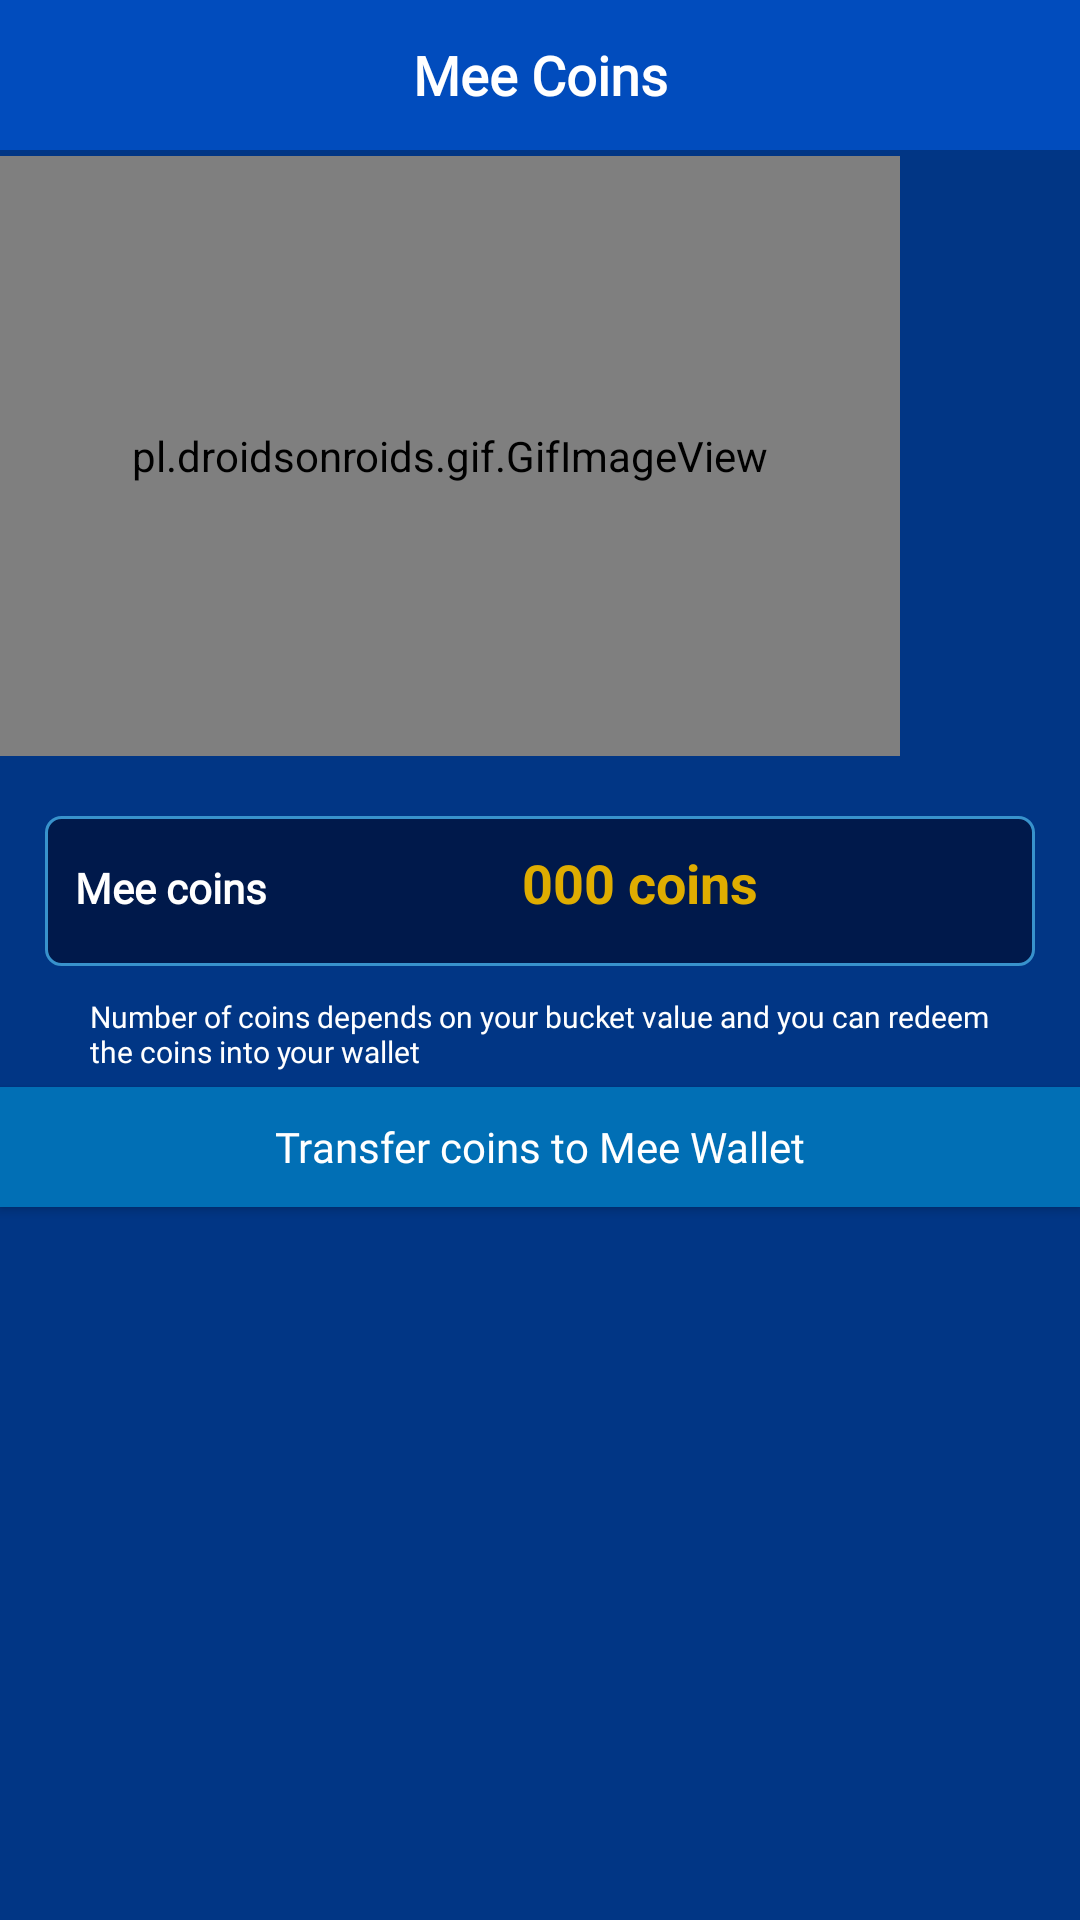

Here is an Android app screen rendered from its layout file. Give the layout XML and the strings, colors and styles it references.
<!-- AndroidManifest.xml: application theme AppTheme -->
<!-- res/layout/coin_redeem_alert.xml -->
<?xml version="1.0" encoding="utf-8"?>
<LinearLayout xmlns:android="http://schemas.android.com/apk/res/android"
    xmlns:app="http://schemas.android.com/apk/res-auto"
    android:orientation="vertical"
    android:layout_gravity="center"
    android:background="#013685"
    android:layout_width="wrap_content"
    android:layout_height="wrap_content">
    <TextView
        android:layout_width="match_parent"
        android:layout_height="50dp"
        android:text="Mee Coins"
        android:gravity="center"
        android:textColor="@color/white"
        android:textStyle="bold"
        android:textSize="18sp"
        android:fontFamily="@font/nexademo_light"
        android:background="#014cbd"
        />
<pl.droidsonroids.gif.GifImageView
    android:layout_width="300dp"
    android:layout_height="200dp"
    android:src="@drawable/app_gi"
    android:layout_marginBottom="20dp"
    android:layout_marginTop="2dp"
    />

    <LinearLayout
        android:layout_width="match_parent"
        android:layout_height="wrap_content"
        android:background="@drawable/coin_back"
        android:layout_marginEnd="15dp"
        android:layout_marginStart="15dp"
        android:padding="10dp"
        android:orientation="horizontal">

        <TextView
            android:layout_width="wrap_content"
            android:layout_height="30dp"
            android:text="Mee coins"
            android:textColor="@color/white"
            android:gravity="start"
            android:paddingTop="2dp"
            android:textStyle="bold"
            android:fontFamily="@font/nexademo_light"
            />

    <TextView
        android:id="@+id/collected_coin"
        android:layout_width="wrap_content"
        android:layout_height="wrap_content"
        android:text="000 coins"
        android:textColor="#DFAD00"
        android:textSize="18sp"
        android:layout_marginStart="85dp"
        android:layout_marginEnd="2dp"
        android:textStyle="bold"
        />

    </LinearLayout>


    <TextView
        android:layout_width="match_parent"
        android:layout_height="wrap_content"
        android:paddingStart="30dp"
        android:layout_marginTop="10dp"
        android:paddingEnd="30dp"
        android:text="Number of coins depends on your bucket value and you can redeem the coins into your wallet"
        android:textColor="@color/white"
        android:textSize="10sp"
        android:fontFamily="@font/nexademo_light"
        />
    

    <Button
        android:id="@+id/btn_reddem"
        android:layout_width="match_parent"
        android:layout_height="40dp"
        android:background="#016fb5"
        android:layout_gravity="center"
        android:layout_marginTop="5dp"
        android:text="Transfer coins to Mee Wallet"
        android:textAllCaps="false"
        android:textColor="@color/white"
        android:fontFamily="@font/nexademo_light"
        />

</LinearLayout>
<!-- resources referenced by this layout -->
<resources>
  <color name="white">#ffffff</color>
  <!-- drawable app_gi: gif bitmap (drawable, 614509 bytes) -->
  <!-- drawable boundary_only (drawable) -->
  <?xml version="1.0" encoding="UTF-8"?>
  <shape xmlns:android="http://schemas.android.com/apk/res/android"
      android:layout_height="match_parent"
      android:layout_width="match_parent"
      >
      <solid android:color="#ffffff"/>
      <corners android:radius="1dp"/>
      <stroke android:width="1dp"
          android:color="@color/colorPrimary" />
      <padding android:left="1dp" android:top="1dp" android:right="1dp"
          android:bottom="1dp" />
  </shape>
  <!-- drawable coin_back (drawable) -->
  <?xml version="1.0" encoding="UTF-8"?>
  <shape xmlns:android="http://schemas.android.com/apk/res/android"
      android:layout_height="match_parent"
      android:layout_width="match_parent"
      >
      <solid android:color="#00194B"/>
      <corners android:radius="5dp"/>
      <stroke android:width="1dp"
          android:color="@color/colorPrimary" />
      <padding android:left="1dp" android:top="1dp" android:right="1dp"
          android:bottom="1dp" />
  </shape>
  <style name="AppTheme" parent="Theme.AppCompat.Light.NoActionBar">
  
          
          <item name="windowNoTitle">true</item>
          <item name="windowActionBar">false</item>
          <item name="colorPrimary">@color/colorPrimary</item>
          <item name="colorPrimaryDark">@color/colorPrimaryDark</item>
          <item name="colorAccent">@color/colorAccent</item>
          <item name="colorControlNormal">@color/colorPrimaryDark</item>
          <item name="drawerArrowStyle">@style/DrawerHamburgerStyle</item>
      </style>
  <color name="colorPrimary">#3892cc</color>
  <color name="colorPrimaryDark">#0283d4</color>
  <color name="colorAccent">#d6026eb1</color>
  <style name="DrawerHamburgerStyle" parent="@style/Widget.AppCompat.DrawerArrowToggle">
          <item name="spinBars">true</item>
          <item name="color">@android:color/white</item>
      </style>
</resources>
